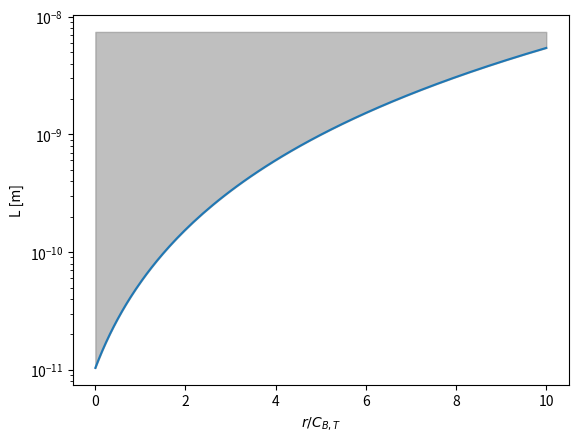

This chart was generated by the following Python code:
import numpy as np
import matplotlib.pyplot as plt

'''
Predict the length threshold for shear-flow stabilization using a second-order series expansion for the logarithmic terms of the magnetic field.
'''

mu0 = 4*np.pi*1e-7  # Permeability of free space in H/m
e = 1.602e-19     # Elementary charge in C
kB = 1.381e-23    # Boltzmann constant in J/K
mH = 1.673e-27   # Mass of hydrogen atom in kg

eV_to_K = 11604.5  # Conversion factor from eV to Kelvin

# FuZE parameters
# L = 0.5 # [m]
Tp = 1 # [keV]
Tp_degK = Tp * eV_to_K * 1e3 # Convert temperature to Kelvin
n0 = 1e23 # [m^-3]
u0 = 1e4 # [m/s]
rp = 1e-3 # [m]

def phi_C(n0: float, u0: float, rp: float, Tp: float) -> float:
    term1 = n0 * u0**2 * rp**3 / Tp # assumed [Tp] = [degK]
    term2 = (e**5 * np.pi / 20) * np.sqrt(n0 * mu0 / mH) * (mu0 / (16.0 * kB))**2 
    return term1**2 * term2

nphi = 200
phi = np.logspace(-3, 1, nphi) # r / C_{B,T}

threshold_val = phi_C(n0, u0, rp, Tp_degK) * (phi + 1)**2 * (phi + 3) # second-order expansion

plt.semilogy(phi, threshold_val, label='Threshold Value for Shear-Flow Stabilization')
# plt.ylim(1.0e6, 1e8)
plt.ylabel('L [m]')
plt.xlabel('$r / C_{B,T}$')

ax = plt.gca()
y_min, y_max = ax.get_ylim() 
plt.fill_between(phi, threshold_val, y_max, color='gray', alpha=0.5, label='Stable Region')

plt.show()